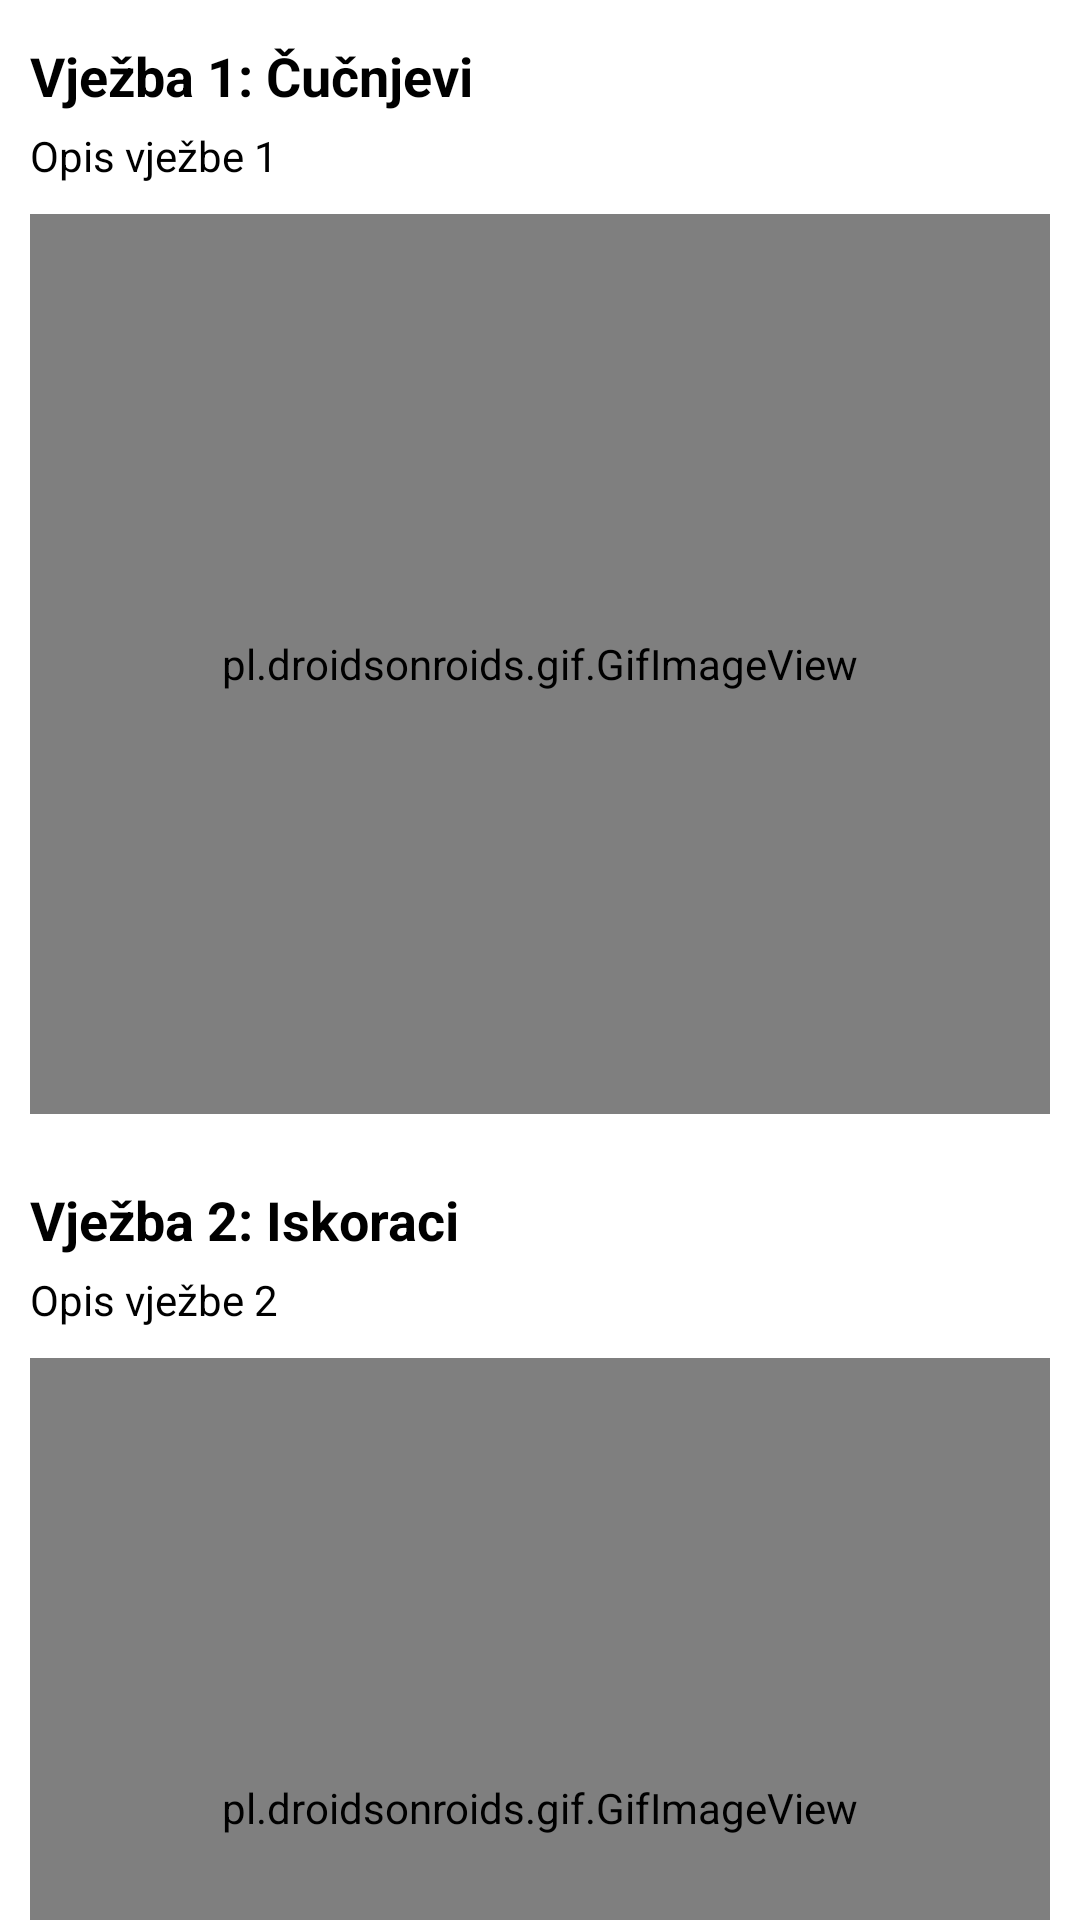

Here is an Android app screen rendered from its layout file. Give the layout XML and the strings, colors and styles it references.
<!-- AndroidManifest.xml: application theme Theme.Material3.Light -->
<!-- res/layout/activity_legs.xml -->
<?xml version="1.0" encoding="utf-8"?>
<androidx.core.widget.NestedScrollView xmlns:android="http://schemas.android.com/apk/res/android"
    xmlns:app="http://schemas.android.com/apk/res-auto"
    xmlns:tools="http://schemas.android.com/tools"
    android:layout_width="match_parent"
    android:layout_height="match_parent"
    android:background="@color/white"
    tools:context=".LegsActivity">

    <LinearLayout
        android:id="@+id/scroll_view"
        android:layout_width="match_parent"
        android:layout_height="wrap_content"
        android:orientation="vertical"
        android:paddingBottom="10dp">

        <FrameLayout
            android:layout_width="match_parent"
            android:layout_height="wrap_content"
            android:layout_marginTop="3dp">
            <LinearLayout
                android:layout_width="match_parent"
                android:layout_height="wrap_content"
                android:orientation="vertical"
                android:padding="10dp">
                <TextView
                    android:id="@+id/legs1_title"
                    android:layout_width="match_parent"
                    android:layout_height="wrap_content"
                    android:text="Vježba 1: Čučnjevi"
                    android:textStyle="bold"
                    android:textSize="18sp"
                    android:textColor="@color/black"
                    android:paddingBottom="5dp" />
                <TextView
                    android:id="@+id/legs1_description"
                    android:layout_width="match_parent"
                    android:layout_height="wrap_content"
                    android:text="Opis vježbe 1"
                    android:textSize="14sp"
                    android:textColor="@color/black"
                    android:paddingBottom="10dp" />
                <pl.droidsonroids.gif.GifImageView
                    android:id="@+id/legs1"
                    android:layout_width="match_parent"
                    android:layout_height="300dp"
                    android:adjustViewBounds="true"
                    android:src="@drawable/legs1"
                    android:scaleType="fitXY" />
            </LinearLayout>
        </FrameLayout>

        <FrameLayout
            android:layout_width="match_parent"
            android:layout_height="wrap_content"
            android:layout_marginTop="3dp">
            <LinearLayout
                android:layout_width="match_parent"
                android:layout_height="wrap_content"
                android:orientation="vertical"
                android:padding="10dp">
                <TextView
                    android:id="@+id/legs2_title"
                    android:layout_width="match_parent"
                    android:layout_height="wrap_content"
                    android:text="Vježba 2: Iskoraci"
                    android:textStyle="bold"
                    android:textSize="18sp"
                    android:textColor="@color/black"
                    android:paddingBottom="5dp" />
                <TextView
                    android:id="@+id/legs2_description"
                    android:layout_width="match_parent"
                    android:layout_height="wrap_content"
                    android:text="Opis vježbe 2"
                    android:textSize="14sp"
                    android:textColor="@color/black"
                    android:paddingBottom="10dp" />

                <pl.droidsonroids.gif.GifImageView
                    android:id="@+id/legs2"
                    android:layout_width="match_parent"
                    android:layout_height="300dp"
                    android:adjustViewBounds="true"
                    android:scaleType="fitXY"
                    android:src="@drawable/legs2" />
            </LinearLayout>
        </FrameLayout>

        <FrameLayout
            android:layout_width="match_parent"
            android:layout_height="wrap_content"
            android:layout_marginTop="3dp">
            <LinearLayout
                android:layout_width="match_parent"
                android:layout_height="wrap_content"
                android:orientation="vertical"
                android:padding="10dp">
                <TextView
                    android:id="@+id/legs3_title"
                    android:layout_width="match_parent"
                    android:layout_height="wrap_content"
                    android:text="Vježba 3: Deadlift sa ravnim nogama"
                    android:textSize="18sp"
                    android:textStyle="bold"
                    android:textColor="@color/black"
                    android:paddingBottom="5dp" />
                <TextView
                    android:id="@+id/legs3_description"
                    android:layout_width="match_parent"
                    android:layout_height="wrap_content"
                    android:text="Opis vježbe 3"
                    android:textSize="14sp"
                    android:textColor="@color/black"
                    android:paddingBottom="10dp" />
                <pl.droidsonroids.gif.GifImageView
                    android:id="@+id/legs3"
                    android:layout_width="match_parent"
                    android:layout_height="300dp"
                    android:adjustViewBounds="true"
                    android:src="@drawable/legs3"
                    android:scaleType="fitXY" />
            </LinearLayout>
        </FrameLayout>

        <FrameLayout
            android:layout_width="match_parent"
            android:layout_height="wrap_content"
            android:layout_marginTop="3dp">
            <LinearLayout
                android:layout_width="match_parent"
                android:layout_height="wrap_content"
                android:orientation="vertical"
                android:padding="10dp">
                <TextView
                    android:id="@+id/legs4_title"
                    android:layout_width="match_parent"
                    android:layout_height="wrap_content"
                    android:text="Vježba 4: Hip thrust"
                    android:textStyle="bold"
                    android:textSize="18sp"
                    android:textColor="@color/black"
                    android:paddingBottom="5dp" />
                <TextView
                    android:id="@+id/legs4_description"
                    android:layout_width="match_parent"
                    android:layout_height="wrap_content"
                    android:text="Opis vježbe 4"
                    android:textSize="14sp"
                    android:textColor="@color/black"
                    android:paddingBottom="10dp" />
                <pl.droidsonroids.gif.GifImageView
                    android:id="@+id/legs4"
                    android:layout_width="match_parent"
                    android:layout_height="300dp"
                    android:adjustViewBounds="true"
                    android:src="@drawable/legs4"
                    android:scaleType="fitXY" />
            </LinearLayout>
        </FrameLayout>

        <FrameLayout
            android:layout_width="match_parent"
            android:layout_height="wrap_content"
            android:layout_marginTop="3dp">
            <LinearLayout
                android:layout_width="match_parent"
                android:layout_height="wrap_content"
                android:orientation="vertical"
                android:padding="10dp">
                <TextView
                    android:id="@+id/legs5_title"
                    android:layout_width="match_parent"
                    android:layout_height="wrap_content"
                    android:text="Vježba 5: Leg press"
                    android:textStyle="bold"
                    android:textSize="18sp"
                    android:textColor="@color/black"
                    android:paddingBottom="5dp" />
                <TextView
                    android:id="@+id/legs5_description"
                    android:layout_width="match_parent"
                    android:layout_height="wrap_content"
                    android:text="Opis vježbe 5"
                    android:textSize="14sp"
                    android:textColor="@color/black"
                    android:paddingBottom="10dp" />
                <pl.droidsonroids.gif.GifImageView
                    android:id="@+id/legs5"
                    android:layout_width="match_parent"
                    android:layout_height="300dp"
                    android:adjustViewBounds="true"
                    android:src="@drawable/legs5"
                    android:scaleType="fitXY" />
            </LinearLayout>
        </FrameLayout>

        <FrameLayout
            android:layout_width="match_parent"
            android:layout_height="wrap_content"
            android:layout_marginTop="3dp">
            <LinearLayout
                android:layout_width="match_parent"
                android:layout_height="wrap_content"
                android:orientation="vertical"
                android:padding="10dp">
                <TextView
                    android:id="@+id/legs6_title"
                    android:layout_width="match_parent"
                    android:layout_height="wrap_content"
                    android:text="Vježba 6: Leg extension"
                    android:textStyle="bold"
                    android:textSize="18sp"
                    android:textColor="@color/black"
                    android:paddingBottom="5dp" />
                <TextView
                    android:id="@+id/legs6_description"
                    android:layout_width="match_parent"
                    android:layout_height="wrap_content"
                    android:text="Opis vježbe 6"
                    android:textSize="14sp"
                    android:textColor="@color/black"
                    android:paddingBottom="10dp" />
                <pl.droidsonroids.gif.GifImageView
                    android:id="@+id/legs6"
                    android:layout_width="match_parent"
                    android:layout_height="300dp"
                    android:adjustViewBounds="true"
                    android:src="@drawable/legs6"
                    android:scaleType="fitXY" />
            </LinearLayout>
        </FrameLayout>
    </LinearLayout>
</androidx.core.widget.NestedScrollView>
<!-- resources referenced by this layout -->
<resources>
  <color name="black">#FF000000</color>
  <color name="white">#FFFFFFFF</color>
</resources>
